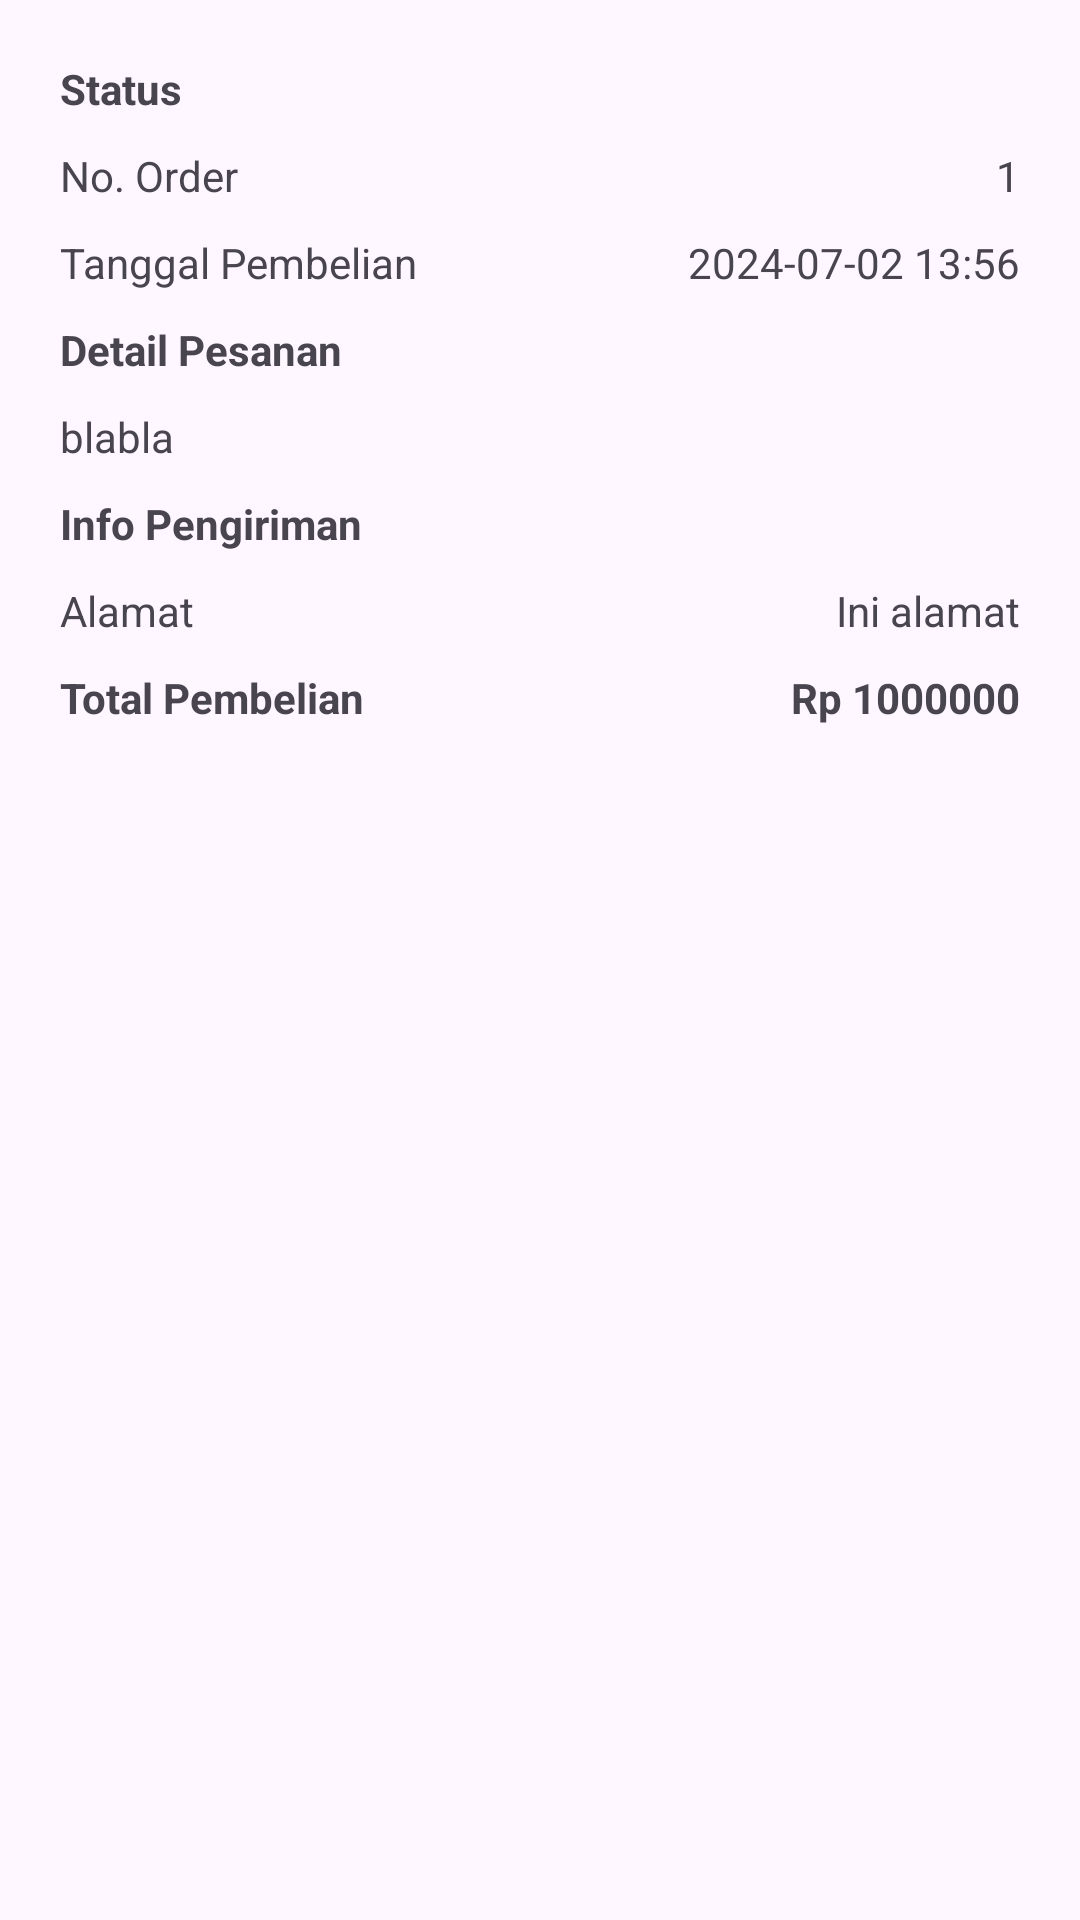

This screen was rendered from an Android layout file. Write that file and the resources it references.
<!-- AndroidManifest.xml: application theme Theme.Restaurant -->
<!-- res/layout/activity_order_history_details.xml -->
<?xml version="1.0" encoding="utf-8"?>
<LinearLayout
    xmlns:android="http://schemas.android.com/apk/res/android"
    xmlns:app="http://schemas.android.com/apk/res-auto"
    xmlns:tools="http://schemas.android.com/tools"
    android:layout_width="match_parent"
    android:layout_height="match_parent"
    android:orientation="vertical"
    android:padding="20dp"
    tools:context=".OrderHistoryDetails">

    <TextView
        android:id="@+id/status_tv"
        android:textSize="14sp"
        android:layout_width="match_parent"
        android:layout_height="wrap_content"
        android:text="Status"
        android:textStyle="bold"
        android:paddingBottom="10dp"/>

    <LinearLayout
        android:layout_width="match_parent"
        android:layout_height="wrap_content"
        android:orientation="horizontal"
        android:paddingBottom="10dp">

        <TextView
            android:layout_width="0dp"
            android:layout_height="wrap_content"
            android:layout_weight="1"
            android:text="No. Order"/>

        <TextView
            android:id="@+id/order_id_tv"
            android:layout_width="0dp"
            android:layout_height="wrap_content"
            android:layout_weight="1"
            android:textAlignment="textEnd"
            android:text="1"/>
    </LinearLayout>

    <LinearLayout
        android:layout_width="match_parent"
        android:layout_height="wrap_content"
        android:orientation="horizontal"
        android:paddingBottom="10dp">

        <TextView
            android:layout_width="0dp"
            android:layout_height="wrap_content"
            android:layout_weight="1"
            android:text="Tanggal Pembelian"/>

        <TextView
            android:id="@+id/waktu_tv"
            android:layout_width="0dp"
            android:layout_height="wrap_content"
            android:layout_weight="1"
            android:textAlignment="textEnd"
            android:text="2024-07-02 13:56"/>
    </LinearLayout>

    <TextView
        android:layout_width="match_parent"
        android:layout_height="wrap_content"
        android:textSize="14sp"
        android:text="Detail Pesanan"
        android:textStyle="bold"
        android:paddingBottom="10dp"/>

    <TextView
        android:id="@+id/order_detail_tv"
        android:layout_width="match_parent"
        android:layout_height="wrap_content"
        android:text="blabla"
        android:paddingBottom="10dp"/>

    <TextView
        android:layout_width="match_parent"
        android:layout_height="wrap_content"
        android:textSize="14sp"
        android:text="Info Pengiriman"
        android:textStyle="bold"
        android:paddingBottom="10dp"/>

    <LinearLayout
        android:layout_width="match_parent"
        android:layout_height="wrap_content"
        android:orientation="horizontal"
        android:paddingBottom="10dp">

        <TextView
            android:layout_width="0dp"
            android:layout_height="wrap_content"
            android:layout_weight="1"
            android:text="Alamat"/>

        <TextView
            android:id="@+id/alamat_tv"
            android:layout_width="0dp"
            android:layout_height="wrap_content"
            android:layout_weight="1"
            android:textAlignment="textEnd"
            android:text="Ini alamat"/>
    </LinearLayout>

    <LinearLayout
        android:layout_width="match_parent"
        android:layout_height="wrap_content"
        android:orientation="horizontal"
        android:paddingBottom="10dp">

        <TextView
            android:layout_width="0dp"
            android:textSize="14sp"
            android:textStyle="bold"
            android:layout_height="wrap_content"
            android:layout_weight="1"
            android:text="Total Pembelian"/>

        <TextView
            android:id="@+id/total_tv"
            android:textSize="14sp"
            android:textStyle="bold"
            android:layout_width="0dp"
            android:layout_height="wrap_content"
            android:layout_weight="1"
            android:textAlignment="textEnd"
            android:text="Rp 1000000"/>
    </LinearLayout>

</LinearLayout>
<!-- resources referenced by this layout -->
<resources>
  <style name="Theme.Restaurant" parent="Base.Theme.Restaurant" />
  <style name="Base.Theme.Restaurant" parent="Theme.Material3.DayNight">
          
          
      </style>
</resources>
